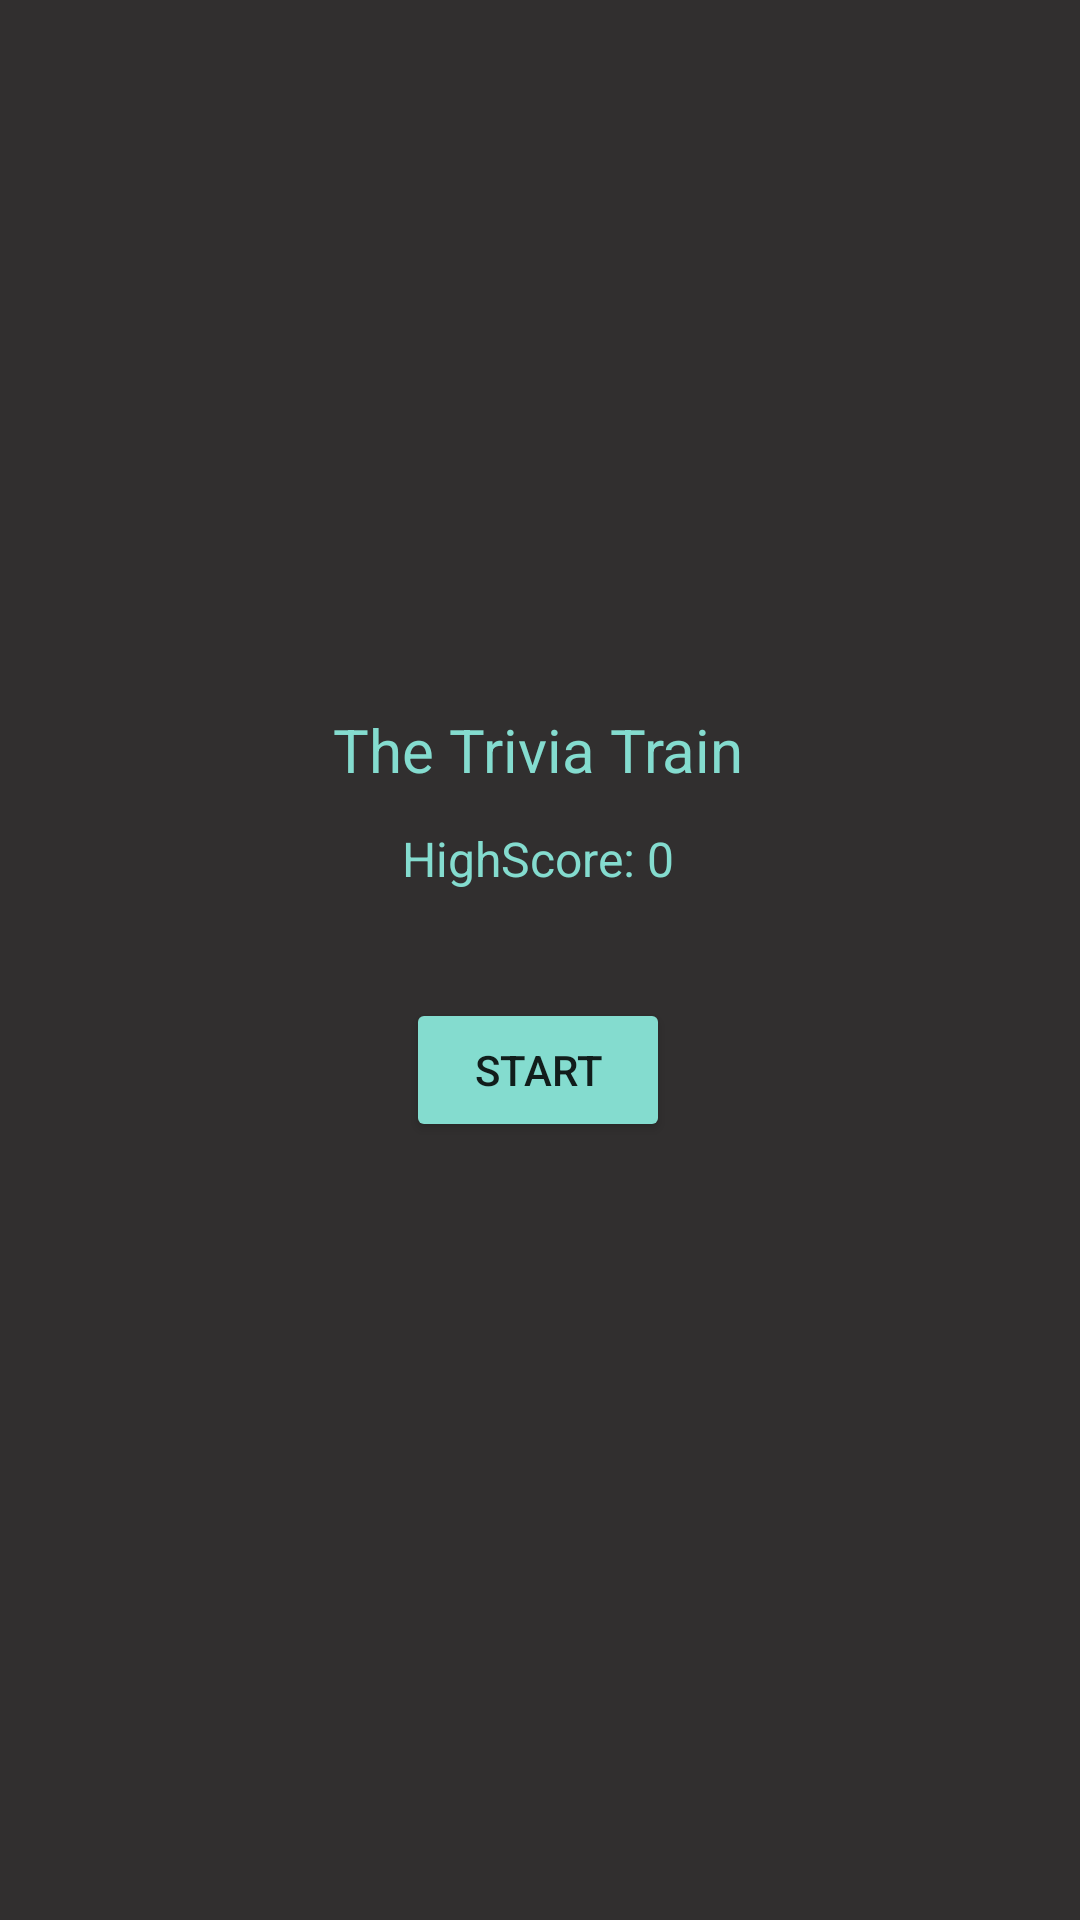

Here is an Android app screen rendered from its layout file. Give the layout XML and the strings, colors and styles it references.
<!-- AndroidManifest.xml: application theme AppTheme -->
<!-- res/layout/activity_start.xml -->
<?xml version="1.0" encoding="utf-8"?>
<androidx.constraintlayout.widget.ConstraintLayout xmlns:android="http://schemas.android.com/apk/res/android"
    xmlns:app="http://schemas.android.com/apk/res-auto"
    xmlns:tools="http://schemas.android.com/tools"
    android:layout_width="match_parent"
    android:layout_height="match_parent"
    android:background="#312F2F"
    tools:context=".StartActivity">

    <Button
        android:id="@+id/start"
        android:layout_width="wrap_content"
        android:layout_height="wrap_content"
        android:onClick="start"
        android:text="Start"
        android:backgroundTint="@color/colorAccent"
        app:layout_constraintBottom_toBottomOf="parent"
        app:layout_constraintEnd_toEndOf="parent"
        app:layout_constraintHorizontal_bias="0.498"
        app:layout_constraintStart_toStartOf="parent"
        app:layout_constraintTop_toTopOf="parent"
        app:layout_constraintVertical_bias="0.562" />

    <TextView
        android:id="@+id/title"
        android:layout_width="188dp"
        android:layout_height="39dp"
        android:gravity="center_horizontal"
        android:text="The Trivia Train"
        android:textColor="@color/colorAccent"
        android:textAlignment="center"
        android:textSize="20sp"
        app:layout_constraintBottom_toBottomOf="parent"
        app:layout_constraintEnd_toEndOf="parent"
        app:layout_constraintHorizontal_bias="0.497"
        app:layout_constraintStart_toStartOf="parent"
        app:layout_constraintTop_toTopOf="parent"
        app:layout_constraintVertical_bias="0.393" />

    <TextView
        android:id="@+id/highScore"
        android:layout_width="wrap_content"
        android:layout_height="wrap_content"
        android:text="HighScore: 0"
        android:textColor="@color/colorAccent"
        android:textSize="16sp"
        app:layout_constraintEnd_toEndOf="parent"
        app:layout_constraintHorizontal_bias="0.498"
        app:layout_constraintStart_toStartOf="parent"
        app:layout_constraintTop_toBottomOf="@+id/title" />
</androidx.constraintlayout.widget.ConstraintLayout>
<!-- resources referenced by this layout -->
<resources>
  <color name="colorAccent">#84DCCF</color>
  <style name="AppTheme" parent="Theme.AppCompat.Light.DarkActionBar">
          
          <item name="colorPrimary">#312F2F</item>
          <item name="colorAccent">#84DCCF</item>
          <item name="colorBackgroundFloating">#A6D9F7</item>
      </style>
</resources>
